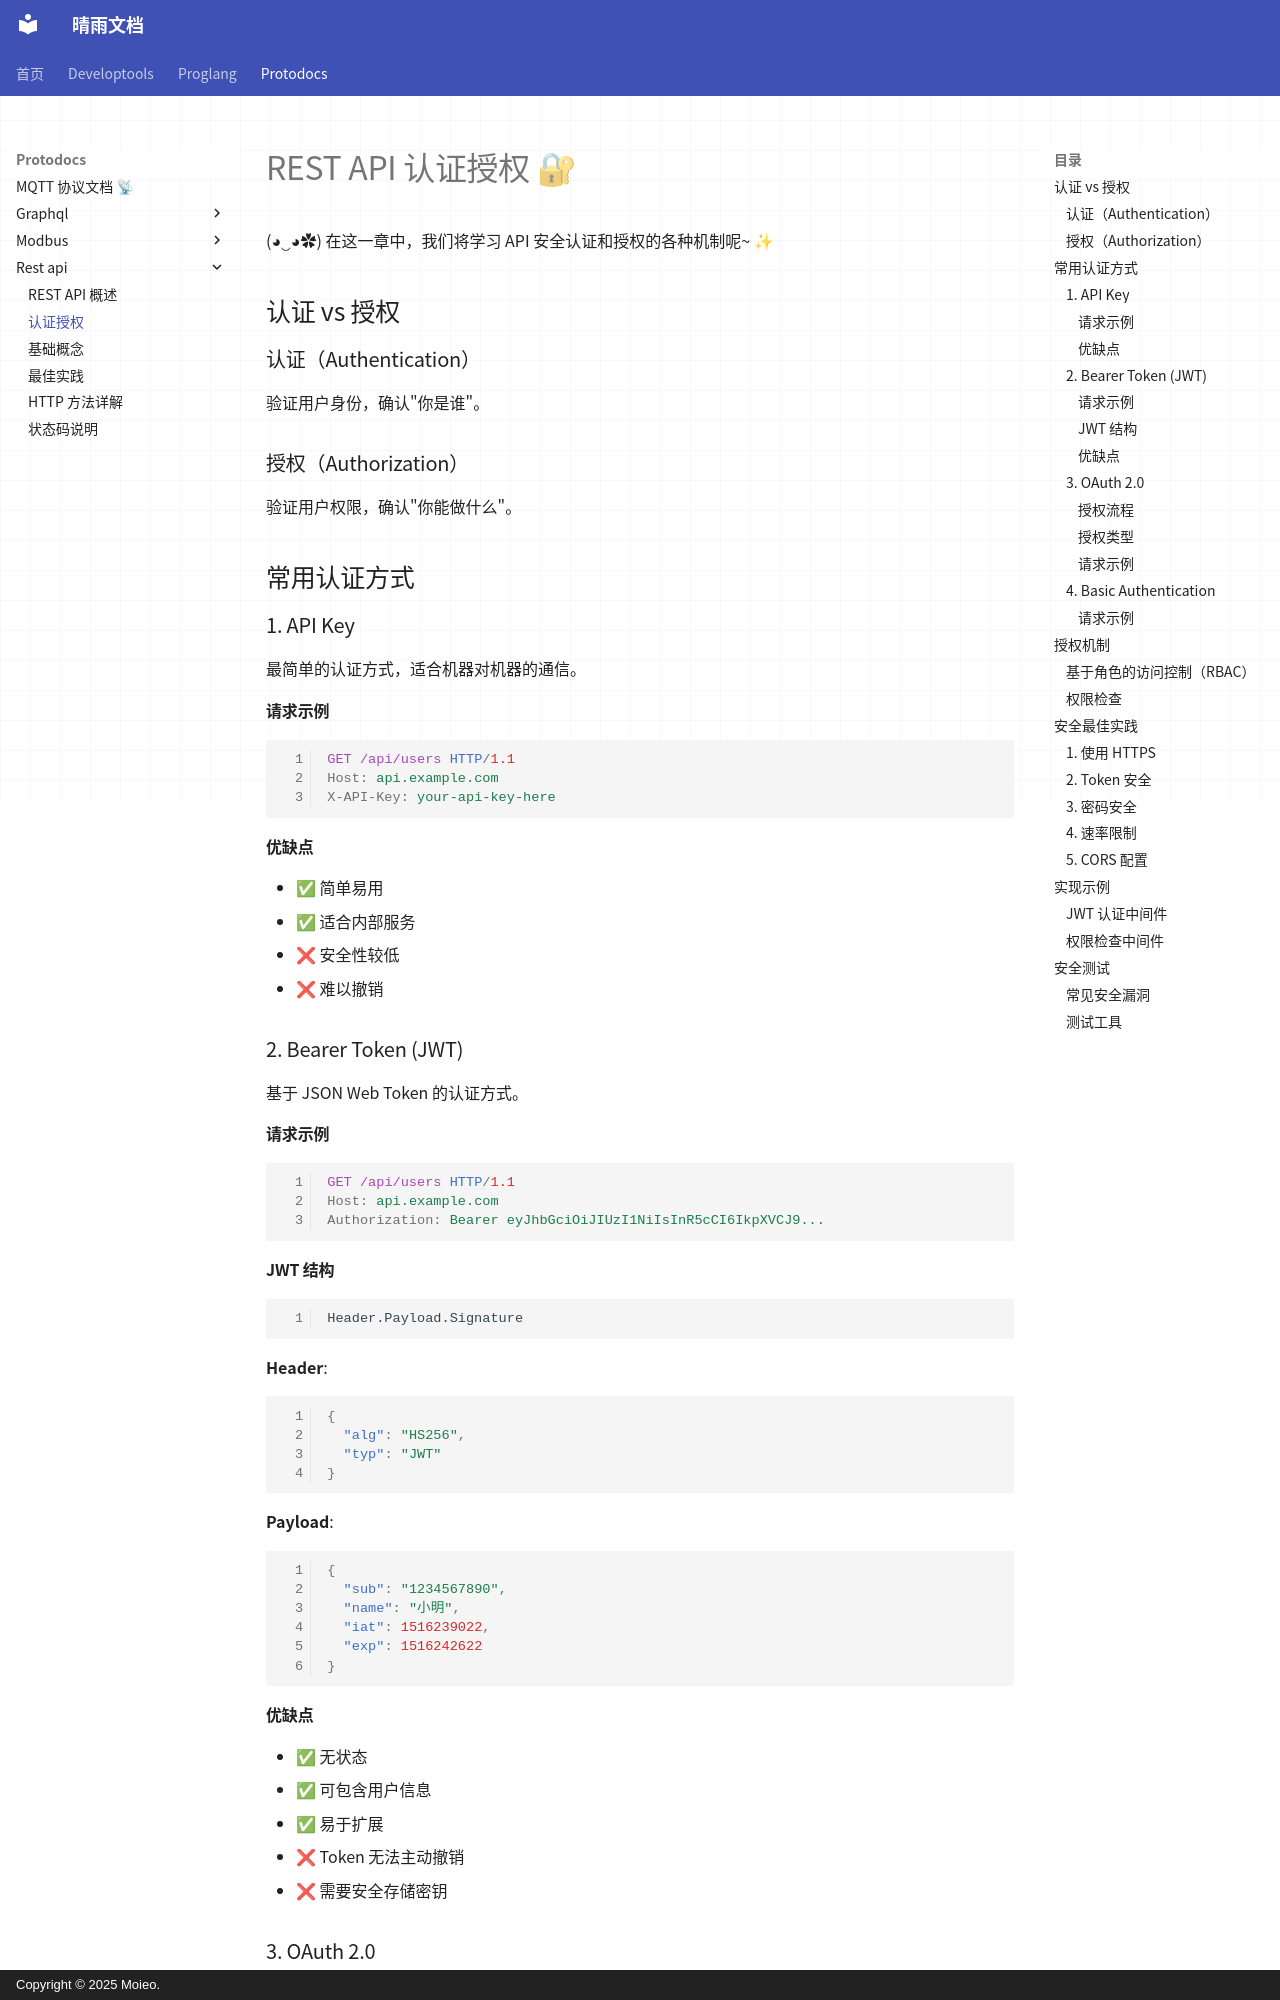

repository: moieo/qingyu-documents · page: protodocs/rest-api/authentication/index.html · generator: mkdocs · copyright: Copyright © 2025 Moieo.

---
title: '认证授权'
---

# REST API 认证授权 🔐

(◕‿◕✿) 在这一章中，我们将学习 API 安全认证和授权的各种机制呢~ ✨

## 认证 vs 授权

### 认证（Authentication）

验证用户身份，确认"你是谁"。

### 授权（Authorization）

验证用户权限，确认"你能做什么"。

## 常用认证方式

### 1. API Key

最简单的认证方式，适合机器对机器的通信。

#### 请求示例

```http
GET /api/users HTTP/1.1
Host: api.example.com
X-API-Key: your-api-key-here
```

#### 优缺点

- ✅ 简单易用
- ✅ 适合内部服务
- ❌ 安全性较低
- ❌ 难以撤销

### 2. Bearer Token (JWT)

基于 JSON Web Token 的认证方式。

#### 请求示例

```http
GET /api/users HTTP/1.1
Host: api.example.com
Authorization: Bearer eyJhbGciOiJIUzI1NiIsInR5cCI6IkpXVCJ9...
```

#### JWT 结构

```
Header.Payload.Signature
```

**Header**:
```json
{
  "alg": "HS256",
  "typ": "JWT"
}
```

**Payload**:
```json
{
  "sub": "1234567890",
  "name": "小明",
  "iat": 1516239022,
  "exp": 1516242622
}
```

#### 优缺点

- ✅ 无状态
- ✅ 可包含用户信息
- ✅ 易于扩展
- ❌ Token 无法主动撤销
- ❌ 需要安全存储密钥

### 3. OAuth 2.0

行业标准的授权框架。

#### 授权流程

```
客户端 → 授权服务器 → 资源所有者 → 授权服务器 → 客户端
```

#### 授权类型

- **授权码模式** - Web 应用
- **隐式模式** - 单页应用
- **密码模式** - 受信任的客户端
- **客户端凭证模式** - 机器对机器
